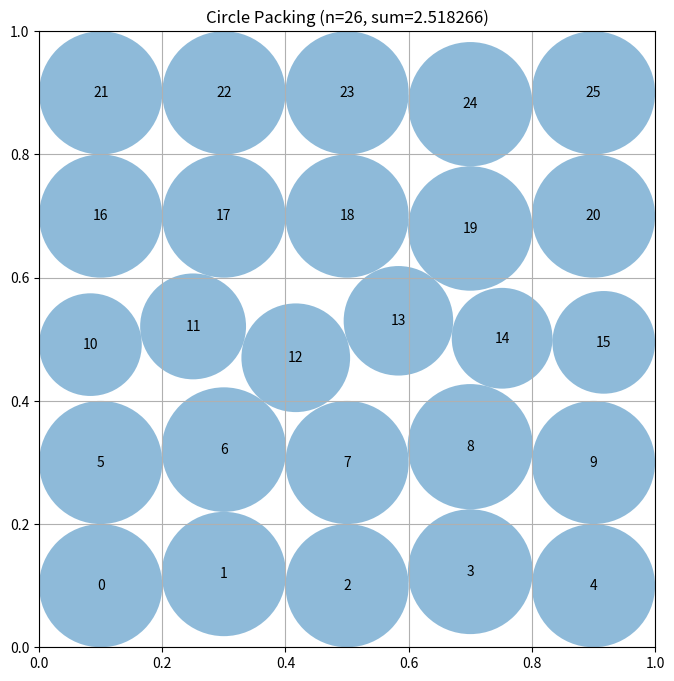

Generate this figure with matplotlib:
# EVOLVE-BLOCK-START
"""Constructor-based circle packing for n=26 circles"""
import numpy as np


def construct_packing():
    n = 26
    row_counts = [5, 5, 6, 5, 5]
    ny = len(row_counts)
    dy = 1.0 / ny
    centers = []
    for row, nc in enumerate(row_counts):
        y = dy * (row + 0.5)
        dx = 1.0 / nc
        for col in range(nc):
            centers.append([dx * (col + 0.5), y])
    centers = np.array(centers[:n])
    radii = compute_max_radii(centers)
    best_sum = np.sum(radii)
    best_centers = centers.copy()
    best_radii = radii.copy()
    for outer in range(10):
        step = 0.02 * (0.55 ** outer)
        for i in range(n):
            for dx, dy in [(step,0),(-step,0),(0,step),(0,-step),
                           (step,step),(-step,step),(step,-step),(-step,-step),
                           (step*.5,0),(-.5*step,0),(0,step*.5),(0,-step*.5)]:
                trial = best_centers.copy()
                trial[i] = np.clip(trial[i] + [dx, dy], 0.001, 0.999)
                tr = compute_max_radii(trial)
                ts = np.sum(tr)
                if ts > best_sum:
                    best_sum = ts
                    best_centers = trial
                    best_radii = tr
    return best_centers, best_radii, best_sum


def compute_max_radii(centers):
    n = centers.shape[0]
    dists = np.sqrt(((centers[:, None] - centers[None, :]) ** 2).sum(axis=2))
    wall_dist = np.min(np.column_stack([
        centers[:, 0], centers[:, 1],
        1 - centers[:, 0], 1 - centers[:, 1]]), axis=1)
    radii = wall_dist.copy()
    for _ in range(50):
        changed = False
        for i in range(n):
            max_r = wall_dist[i]
            for j in range(n):
                if i != j:
                    max_r = min(max_r, dists[i, j] - radii[j])
            max_r = max(max_r, 0.0)
            if max_r < radii[i] - 1e-12:
                radii[i] = max_r
                changed = True
        if not changed:
            break
    for _ in range(50):
        changed = False
        for i in range(n):
            max_r = wall_dist[i]
            for j in range(n):
                if i != j:
                    max_r = min(max_r, dists[i, j] - radii[j])
            max_r = max(max_r, 0.0)
            if max_r > radii[i] + 1e-12:
                radii[i] = max_r
                changed = True
        if not changed:
            break
    return radii


# EVOLVE-BLOCK-END


# This part remains fixed (not evolved)
def run_packing():
    """Run the circle packing constructor for n=26"""
    centers, radii, sum_radii = construct_packing()
    return centers, radii, sum_radii


def visualize(centers, radii):
    """
    Visualize the circle packing

    Args:
        centers: np.array of shape (n, 2) with (x, y) coordinates
        radii: np.array of shape (n) with radius of each circle
    """
    import matplotlib.pyplot as plt
    from matplotlib.patches import Circle

    fig, ax = plt.subplots(figsize=(8, 8))

    # Draw unit square
    ax.set_xlim(0, 1)
    ax.set_ylim(0, 1)
    ax.set_aspect("equal")
    ax.grid(True)

    # Draw circles
    for i, (center, radius) in enumerate(zip(centers, radii)):
        circle = Circle(center, radius, alpha=0.5)
        ax.add_patch(circle)
        ax.text(center[0], center[1], str(i), ha="center", va="center")

    plt.title(f"Circle Packing (n={len(centers)}, sum={sum(radii):.6f})")
    plt.show()


if __name__ == "__main__":
    centers, radii, sum_radii = run_packing()
    print(f"Sum of radii: {sum_radii}")
    # AlphaEvolve improved this to 2.635

    # Uncomment to visualize:
    visualize(centers, radii)
